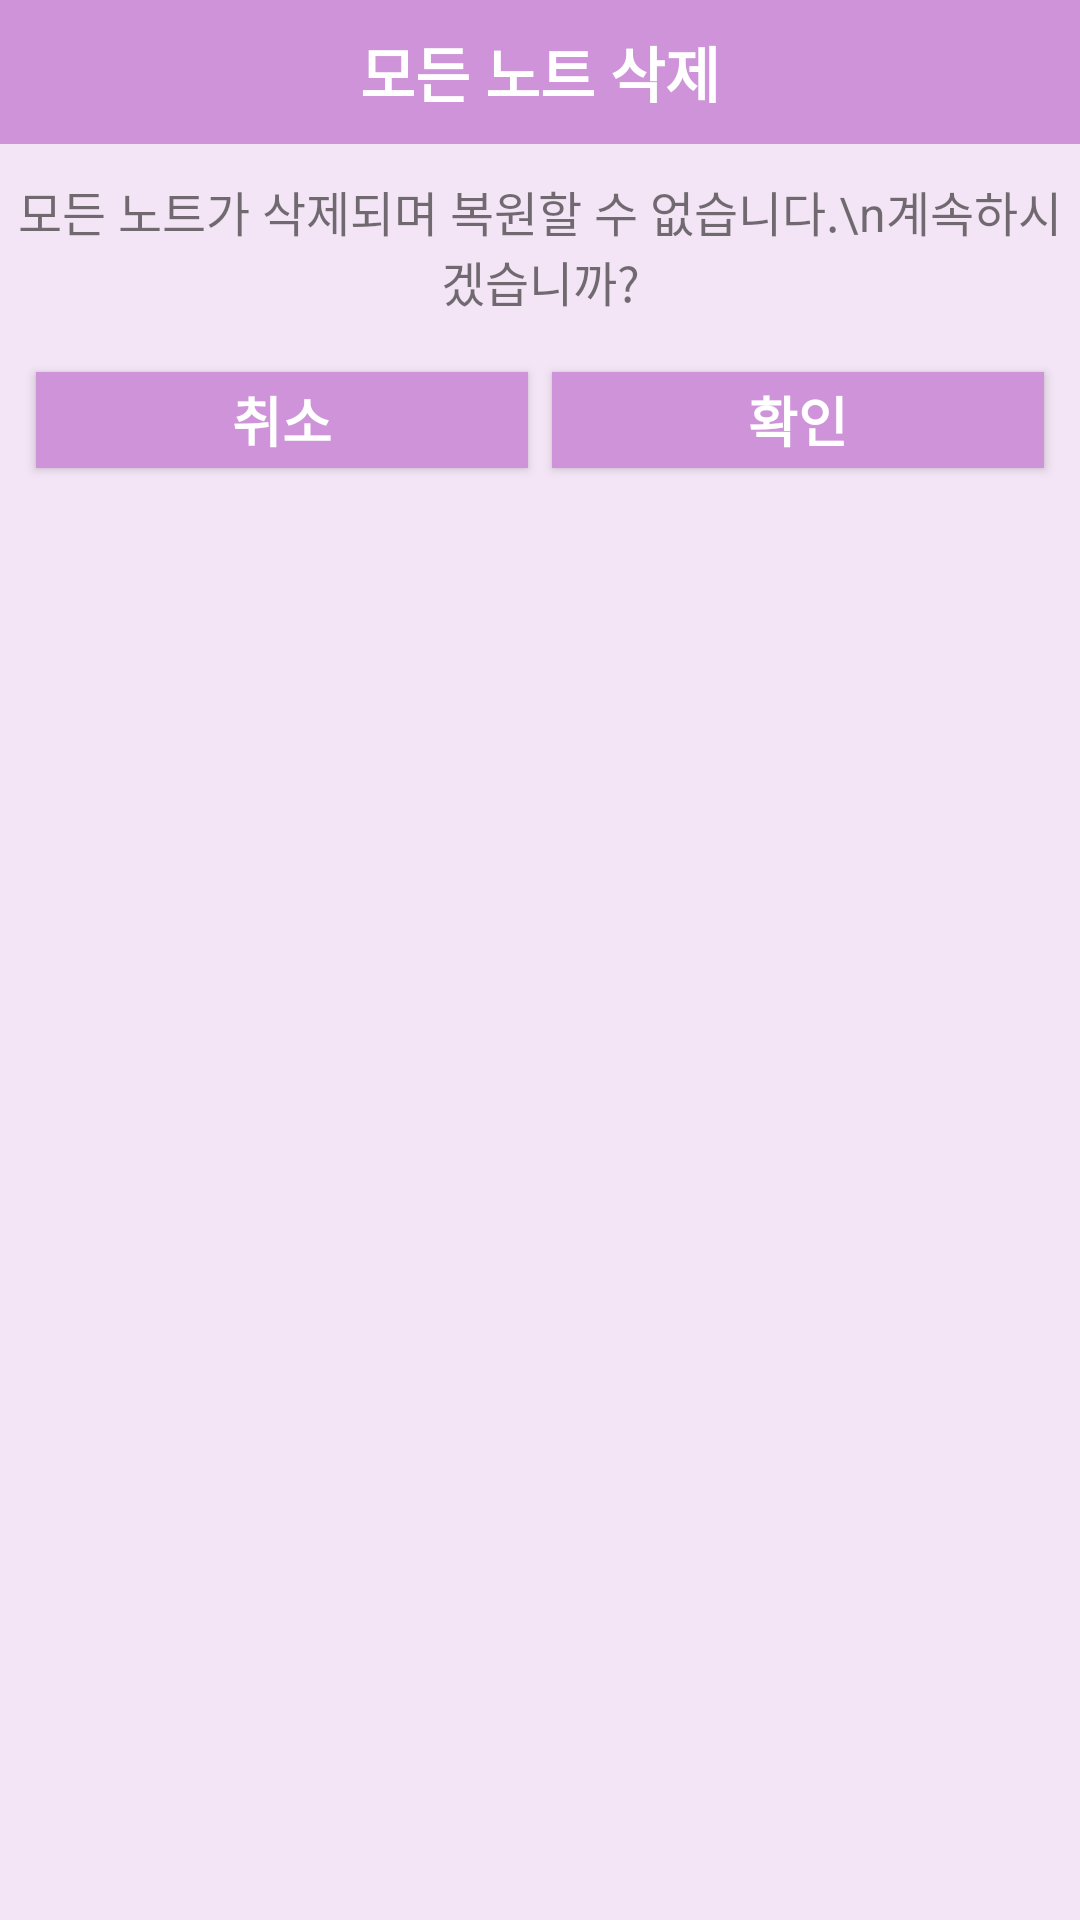

Here is an Android app screen rendered from its layout file. Give the layout XML and the strings, colors and styles it references.
<!-- AndroidManifest.xml: application theme AppTheme -->
<!-- res/layout/dialog_fragment_confirm_clear.xml -->
<?xml version="1.0" encoding="utf-8"?>
<RelativeLayout
    xmlns:android="http://schemas.android.com/apk/res/android"
    android:id="@+id/dialog_fragment_container"
    android:layout_width="280dp"
    android:layout_height="wrap_content"
    android:background="@color/defaultColorBackground">

    <TextView
        android:id="@+id/text_view_title"
        android:layout_width="match_parent"
        android:layout_height="48dp"
        android:background="@color/defaultColorToolbar"
        android:gravity="center"
        android:text="모든 노트 삭제"
        android:textColor="@android:color/white"
        android:textSize="@dimen/text_size_large"
        android:textStyle="bold"/>


    <TextView
        android:id="@+id/text_view_message"
        android:layout_width="match_parent"
        android:layout_height="60dp"
        android:layout_below="@+id/text_view_title"
        android:layout_marginTop="4dp"
        android:gravity="center"
        android:text="모든 노트가 삭제되며 복원할 수 없습니다.\n계속하시겠습니까?"
        android:textSize="@dimen/text_size_middle"/>

    <LinearLayout
        android:layout_width="match_parent"
        android:layout_height="40dp"
        android:layout_below="@+id/text_view_message"
        android:layout_margin="8dp"
        android:orientation="horizontal">

        <Button
            android:id="@+id/button_cancel"
            android:layout_width="0dp"
            android:layout_height="match_parent"
            android:layout_weight="1"
            android:layout_margin="4dp"
            android:background="@color/defaultColorToolbar"
            android:text="@string/cancel"
            android:textColor="@android:color/white"
            android:textSize="@dimen/text_size_middle_large"
            android:textStyle="bold"/>

        <Button
            android:id="@+id/button_ok"
            android:layout_width="0dp"
            android:layout_height="match_parent"
            android:layout_weight="1"
            android:layout_margin="4dp"
            android:background="@color/defaultColorToolbar"
            android:text="@string/ok"
            android:textColor="@android:color/white"
            android:textSize="@dimen/text_size_middle_large"
            android:textStyle="bold"/>

    </LinearLayout>


</RelativeLayout>
<!-- resources referenced by this layout -->
<resources>
  <color name="defaultColorBackground">#f3e5f5</color>
  <color name="defaultColorToolbar">#ce93d8</color>
  <dimen name="text_size_large">20sp</dimen>
  <dimen name="text_size_middle">16sp</dimen>
  <dimen name="text_size_middle_large">18sp</dimen>
  <string name="cancel">취소</string>
  <string name="ok">확인</string>
  <style name="AppTheme" parent="Theme.AppCompat.Light.DarkActionBar">
          
          <item name="colorPrimary">@color/colorPrimary</item>
          <item name="colorPrimaryDark">@color/colorPrimaryDark</item>
          <item name="colorAccent">@color/colorAccent</item>
          <item name="android:colorControlHighlight">@color/colorControlHighlight</item>
          <item name="android:windowFullscreen">true</item>
      </style>
  <color name="colorPrimary">#6200EE</color>
  <color name="colorPrimaryDark">#3700B3</color>
  <color name="colorAccent">#A06060A0</color>
  <color name="colorControlHighlight">#e1bee7</color>
</resources>
